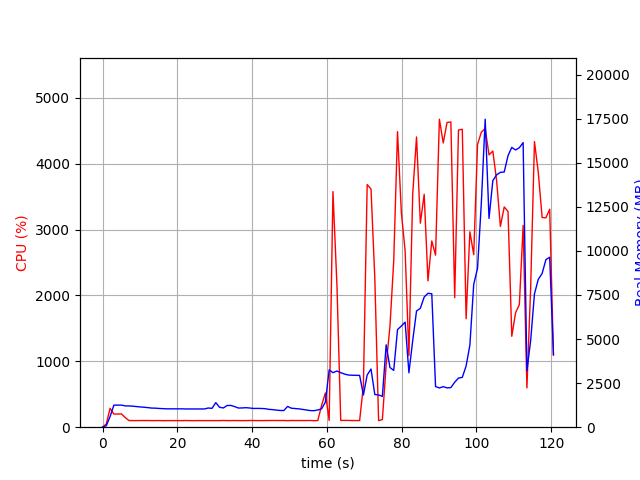

The table this chart was drawn from, first rows:
elapsed_time, nproc, cpu, mem_real, mem_virtual
3.910064697265625e-05, 1, 0.0, 10.63, 3186
1.007, 1, 49.6, 85.71, 771.2
2.016, 1, 286.5, 602.9, 4754
3.025, 1, 199.3, 1249, 5416
4.032, 1, 199.5, 1253, 5416
5.041, 1, 202.2, 1254, 5444
6.049, 1, 146.8, 1209, 5444
7.058, 1, 101.2, 1206, 5444
8.065, 1, 100.2, 1193, 5444
9.075, 1, 100.0, 1170, 5444
10.09, 1, 101.0, 1149, 5444
11.1, 1, 100.9, 1132, 5444
12.1, 1, 101.2, 1111, 5444
13.12, 1, 100.0, 1085, 5444
14.13, 1, 99.9, 1080, 5444
15.14, 1, 100.8, 1063, 5444
16.15, 1, 99.0, 1052, 5444
17.16, 1, 99.8, 1041, 5444
18.17, 1, 100.0, 1041, 5444
19.18, 1, 99.9, 1041, 5444
20.19, 1, 100.0, 1041, 5444
21.2, 1, 99.9, 1041, 5444
22.21, 1, 101.0, 1034, 5444
23.22, 1, 100.0, 1034, 5444
24.23, 1, 99.1, 1034, 5444
25.24, 1, 100.0, 1034, 5444
26.25, 1, 99.9, 1034, 5444
27.26, 1, 100.0, 1035, 5444
28.27, 1, 100.0, 1088, 5444
29.28, 1, 99.9, 1070, 5444
30.29, 1, 100.0, 1393, 5804
31.3, 1, 100.0, 1129, 5804
32.31, 1, 101.9, 1092, 5804
33.32, 1, 100.0, 1231, 5804
34.34, 1, 99.9, 1234, 5804
35.35, 1, 100.9, 1169, 5804
36.36, 1, 100.0, 1087, 5804
37.37, 1, 99.8, 1093, 5804
38.38, 1, 100.0, 1107, 5804
39.39, 1, 101.9, 1088, 5804
40.4, 1, 100.9, 1064, 5804
41.41, 1, 99.9, 1066, 5804
42.42, 1, 100.0, 1063, 5804
43.43, 1, 100.8, 1051, 5804
44.44, 1, 101.1, 1014, 5804
45.45, 1, 101.8, 996, 5804
46.46, 1, 101.8, 971.1, 5804
47.47, 1, 101.0, 950.5, 5804
48.49, 1, 101.9, 943.7, 5804
49.5, 1, 99.0, 1179, 5804
50.51, 1, 101.8, 1077, 5804
51.52, 1, 101.0, 1058, 5804
52.52, 1, 101.3, 1041, 5804
53.54, 1, 100.8, 1008, 5804
54.55, 1, 101.0, 974.9, 5804
55.56, 1, 101.9, 943.2, 5804
56.57, 1, 98.9, 935.9, 5804
57.58, 1, 100.9, 978.8, 5804
58.59, 1, 332.5, 1042, 5900
59.6, 1, 518.5, 1423, 7761
... 60 more rows
